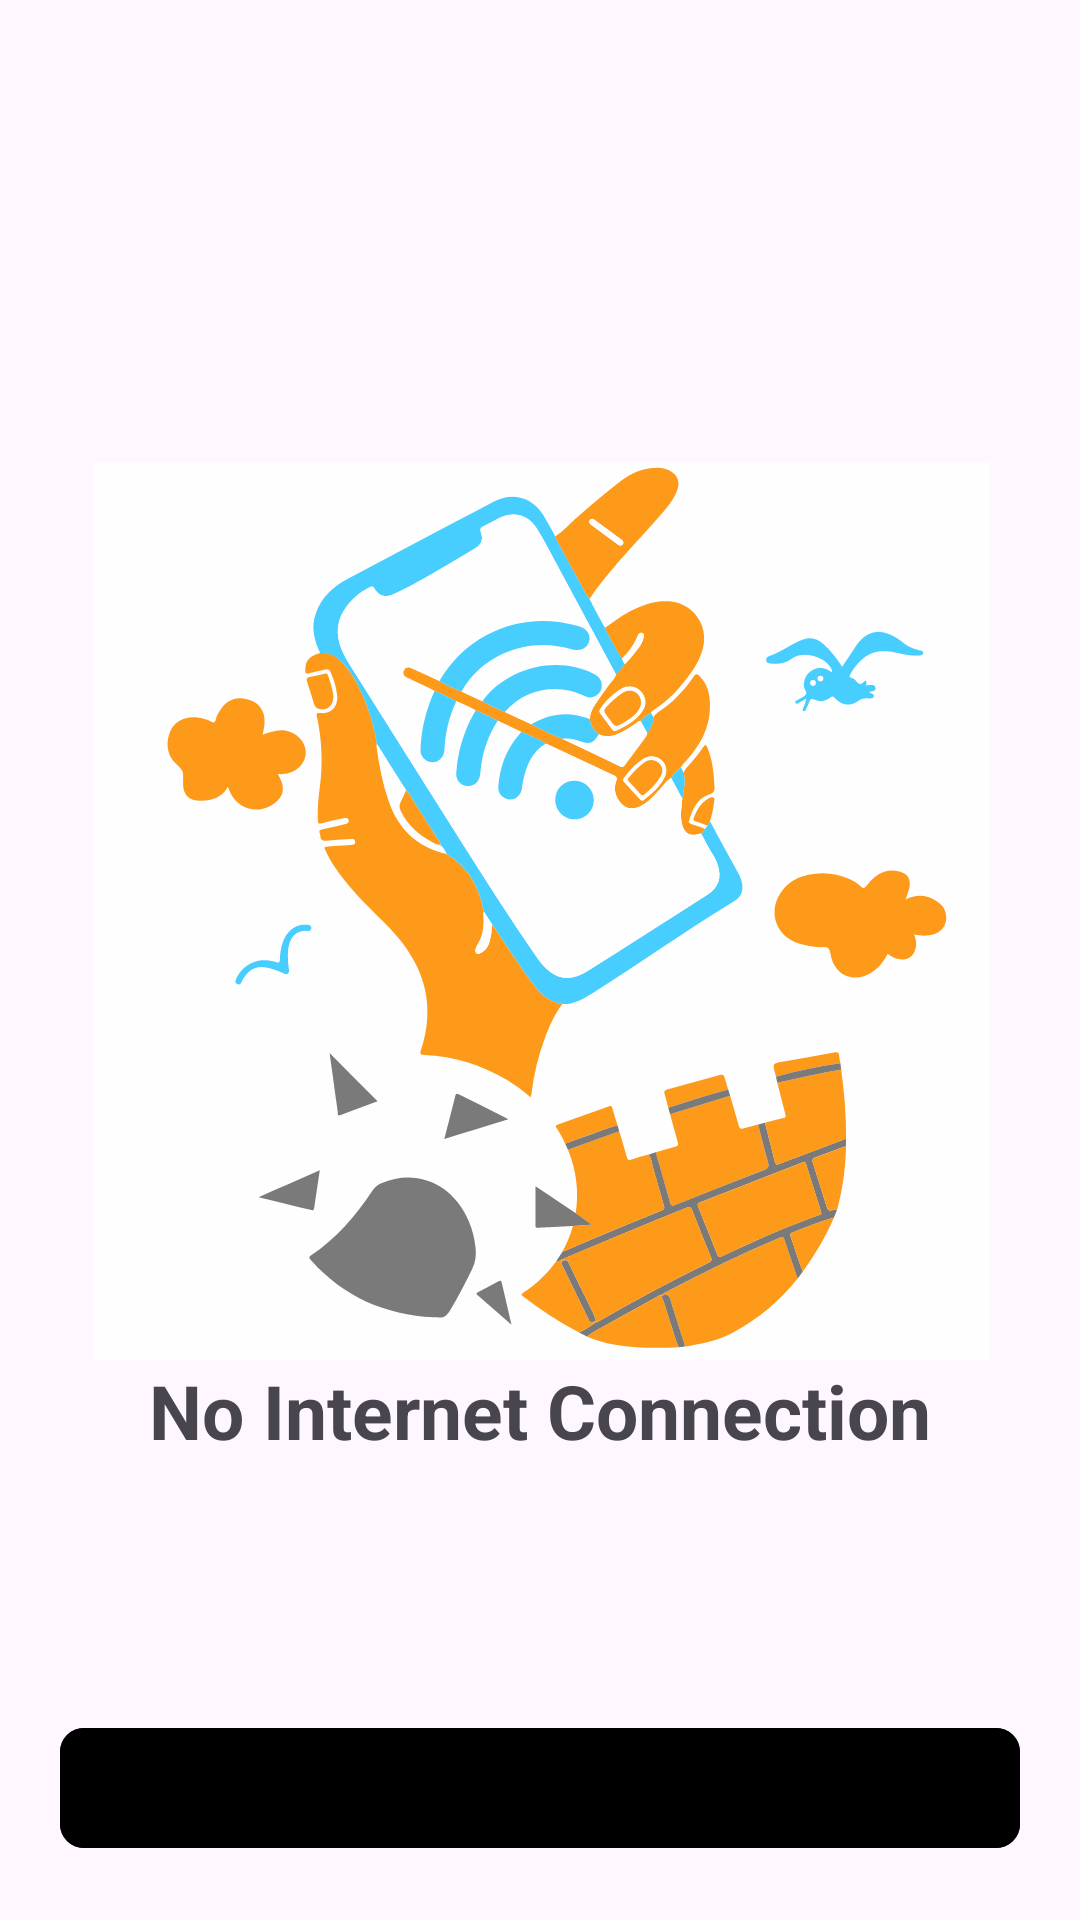

Produce the Android XML layout that renders to this screen, including the resource entries it uses.
<!-- AndroidManifest.xml: application theme Theme.TIMA_TUBE -->
<!-- res/layout/no_internet_connection.xml -->
<?xml version="1.0" encoding="utf-8"?>
<androidx.constraintlayout.widget.ConstraintLayout xmlns:android="http://schemas.android.com/apk/res/android"
    xmlns:app="http://schemas.android.com/apk/res-auto"
    xmlns:tools="http://schemas.android.com/tools"
    android:layout_width="match_parent"
    android:layout_height="match_parent">

    <LinearLayout
        android:id="@+id/linearLayout"
        android:layout_width="match_parent"
        android:layout_height="wrap_content"
        android:gravity="center"
        android:orientation="vertical"
        app:layout_constraintBottom_toBottomOf="parent"
        app:layout_constraintEnd_toEndOf="parent"
        app:layout_constraintStart_toStartOf="parent"
        app:layout_constraintTop_toTopOf="parent"
        tools:ignore="MissingConstraints,UseCompoundDrawables">

        <ImageView
            android:layout_width="match_parent"
            android:layout_height="@dimen/image_height"
            android:src="@drawable/ic_no_internet"
            tools:ignore="ContentDescription" />

        <TextView
            android:layout_width="wrap_content"
            android:layout_height="wrap_content"
            android:text="@string/no_internet_connection"
            android:textSize="@dimen/text_size_25"
            android:textStyle="bold" />

    </LinearLayout>

    <com.google.android.material.button.MaterialButton
        android:id="@+id/button"
        android:layout_width="match_parent"
        android:layout_height="wrap_content"
        android:layout_gravity="bottom"
        android:layout_margin="@dimen/margin_20"
        android:backgroundTint="@color/red"
        android:text="@string/try_again"
        android:textAllCaps="false"
        app:cornerRadius="@dimen/cornerRadius_8"
        app:layout_constraintBottom_toBottomOf="parent"
        app:layout_constraintEnd_toEndOf="parent"
        app:layout_constraintStart_toStartOf="parent" />

</androidx.constraintlayout.widget.ConstraintLayout>
<!-- resources referenced by this layout -->
<resources>
  <dimen name="cornerRadius_8">8dp</dimen>
  <dimen name="image_height">300dp</dimen>
  <dimen name="margin_20">20dp</dimen>
  <dimen name="text_size_25">25sp</dimen>
  <!-- drawable ic_no_internet: vector/xml drawable (drawable, 50165 chars, omitted) -->
  <string name="no_internet_connection">No Internet Connection</string>
  <string name="try_again">Try again</string>
  <style name="Theme.TIMA_TUBE" parent="Base.Theme.TIMA_TUBE" />
  <style name="Base.Theme.TIMA_TUBE" parent="Theme.Material3.DayNight.NoActionBar">
          
          <item name="colorPrimary">@color/purple_500</item>
          <item name="colorPrimaryVariant">@color/purple_700</item>
          <item name="colorOnPrimary">@color/black</item>
          
          <item name="colorSecondary">@color/teal_200</item>
          <item name="colorSecondaryVariant">@color/teal_700</item>
          <item name="colorOnSecondary">@color/black</item>
          
          <item name="android:statusBarColor">@color/white</item>
          <item name="android:windowLightStatusBar">true</item>
          
      </style>
  <!-- not gathered from this repository: default colours our renderer supplied (Android Studio template values) -->
  <color name="purple_500">#FF6200EE</color>
  <color name="purple_700">#FF3700B3</color>
  <color name="teal_200">#FF03DAC5</color>
  <color name="teal_700">#FF018786</color>
  <color name="black">#FF000000</color>
  <color name="white">#FFFFFFFF</color>
</resources>
